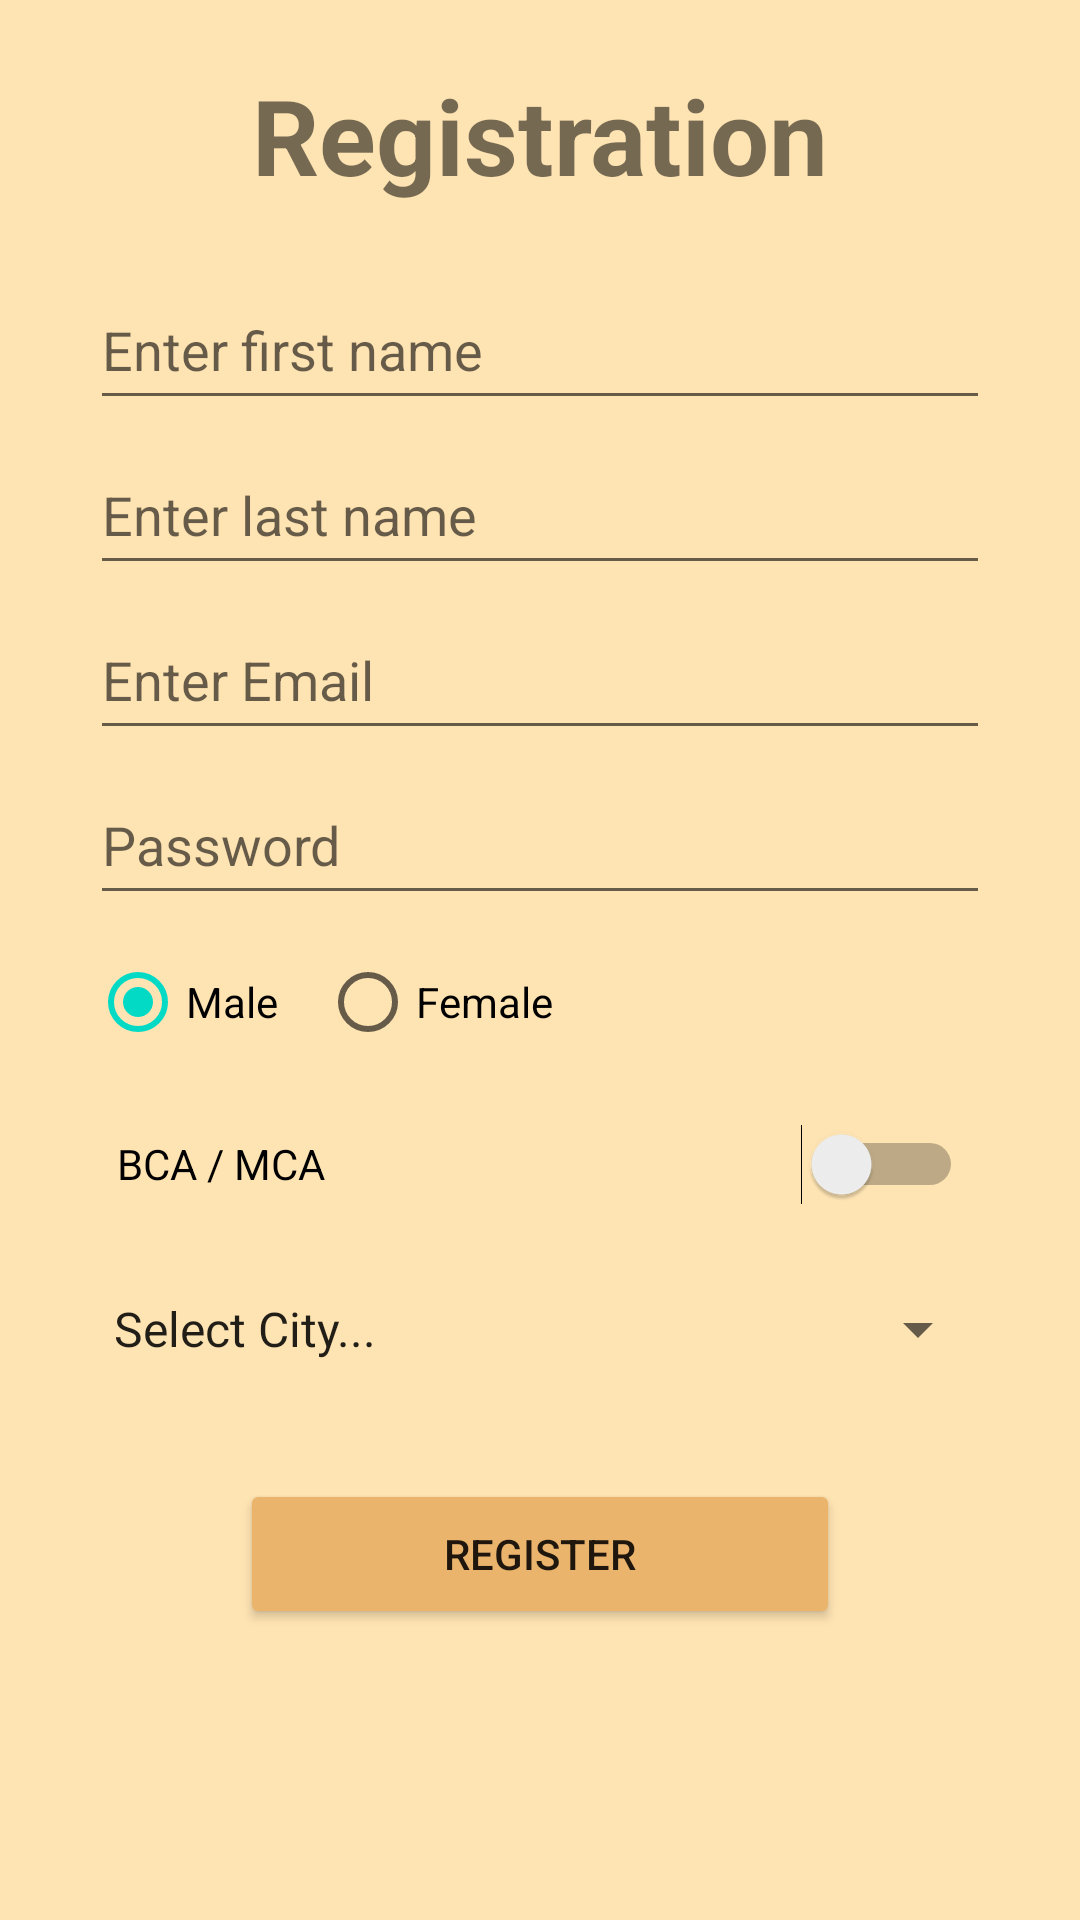

Reconstruct the res/layout file that produces this screen, plus the resources it refers to.
<!-- AndroidManifest.xml: application theme Theme.Tutorial_05 -->
<!-- res/layout/activity_main.xml -->
<?xml version="1.0" encoding="utf-8"?>
<androidx.constraintlayout.widget.ConstraintLayout xmlns:android="http://schemas.android.com/apk/res/android"
    xmlns:app="http://schemas.android.com/apk/res-auto"
    xmlns:tools="http://schemas.android.com/tools"
    android:layout_width="match_parent"
    android:layout_height="match_parent"
    android:background="@color/lite_yellow"
    tools:context=".MainActivity">

    <ScrollView
        android:layout_width="match_parent"
        android:layout_height="match_parent"
        app:layout_constraintBottom_toBottomOf="parent"
        app:layout_constraintEnd_toEndOf="parent"
        app:layout_constraintStart_toStartOf="parent"
        app:layout_constraintTop_toTopOf="parent">

        <LinearLayout
            android:layout_width="match_parent"
            android:layout_height="match_parent"
            android:gravity="center"
            android:orientation="vertical">

            <TextView
                android:layout_width="match_parent"
                android:layout_height="80dp"
                android:gravity="center"
                android:text="Registration"
                android:textSize="35sp"
                android:textStyle="bold"
                android:layout_marginTop="5dp"/>

            <EditText
                android:id="@+id/et_Fname"
                android:layout_width="300dp"
                android:layout_height="50dp"
                android:hint="Enter first name"
                android:layout_marginTop="5dp" />

            <EditText
                android:id="@+id/et_Lname"
                android:layout_width="300dp"
                android:layout_height="50dp"
                android:hint="Enter last name"
                android:layout_marginTop="5dp"/>

            <EditText
                android:id="@+id/et_Email"
                android:layout_width="300dp"
                android:layout_height="50dp"
                android:hint="Enter Email"
                android:inputType="textEmailAddress"
                android:layout_marginTop="5dp" />

            <EditText
                android:id="@+id/et_Pass"
                android:layout_width="300dp"
                android:layout_height="50dp"
                android:hint="Password"
                android:inputType="textPassword"
                android:layout_marginTop="5dp" />

            <RadioGroup
                android:id="@+id/rd_Gender"
                android:layout_width="300dp"
                android:layout_height="wrap_content"
                android:layout_gravity="center"
                android:orientation="horizontal"
                android:layout_marginTop="5dp">

                <RadioButton
                    android:id="@+id/radioM"
                    android:layout_width="40dp"
                    android:layout_height="wrap_content"
                    android:layout_weight="1"
                    android:checked="true"
                    android:text="Male" />

                <RadioButton
                    android:id="@+id/radioF"
                    android:layout_width="40dp"
                    android:layout_height="wrap_content"
                    android:layout_weight="5"
                    android:checked="false"
                    android:text="Female" />
            </RadioGroup>

            <Switch
                android:id="@+id/swt_branch"
                android:layout_width="282dp"
                android:layout_height="50dp"
                android:text="BCA / MCA"
                android:layout_marginTop="5dp" />

            <Spinner
                android:id="@+id/select_city"
                android:layout_width="300dp"
                android:layout_height="50dp"
                android:entries="@array/city_list"
                android:layout_marginTop="5dp" />

            <Button
                android:id="@+id/btn_Register"
                android:layout_width="200dp"
                android:layout_height="50dp"
                android:backgroundTint="@color/yellow"
                android:onClick="showdata"
                android:text="Register"
                android:layout_marginTop="25dp" />

        </LinearLayout>

    </ScrollView>

</androidx.constraintlayout.widget.ConstraintLayout>
<!-- resources referenced by this layout -->
<resources>
  <string-array name="city_list">
          <item><font color="@color/black">Select City...</font></item>
          <item><font fontFamily="monospace">Amreli </font></item>
          <item><font fontFamily="monospace">Bhavnagar </font></item>
          <item><font fontFamily="monospace">Gondal </font></item>
          <item><font fontFamily="monospace">Jamnagar </font></item>
          <item><font fontFamily="monospace">Junagadh </font></item>
          <item><font fontFamily="monospace">Rajkot </font></item>
      </string-array>
  <color name="lite_yellow">#FFE4B3</color>
  <color name="yellow">#EAB46C</color>
  <style name="Theme.Tutorial_05" parent="Theme.MaterialComponents.DayNight.DarkActionBar">
          
          <item name="colorPrimary">@color/purple_500</item>
          <item name="colorPrimaryVariant">@color/purple_700</item>
          <item name="colorOnPrimary">@color/white</item>
          
          <item name="colorSecondary">@color/teal_200</item>
          <item name="colorSecondaryVariant">@color/teal_700</item>
          <item name="colorOnSecondary">@color/black</item>
          
          <item name="android:statusBarColor" tools:targetApi="l">?attr/colorPrimaryVariant</item>
          
      </style>
  <color name="black">#FF000000</color>
  <color name="purple_500">#FF6200EE</color>
  <color name="purple_700">#FF3700B3</color>
  <color name="white">#FFFFFFFF</color>
  <color name="teal_200">#FF03DAC5</color>
  <color name="teal_700">#FF018786</color>
</resources>
